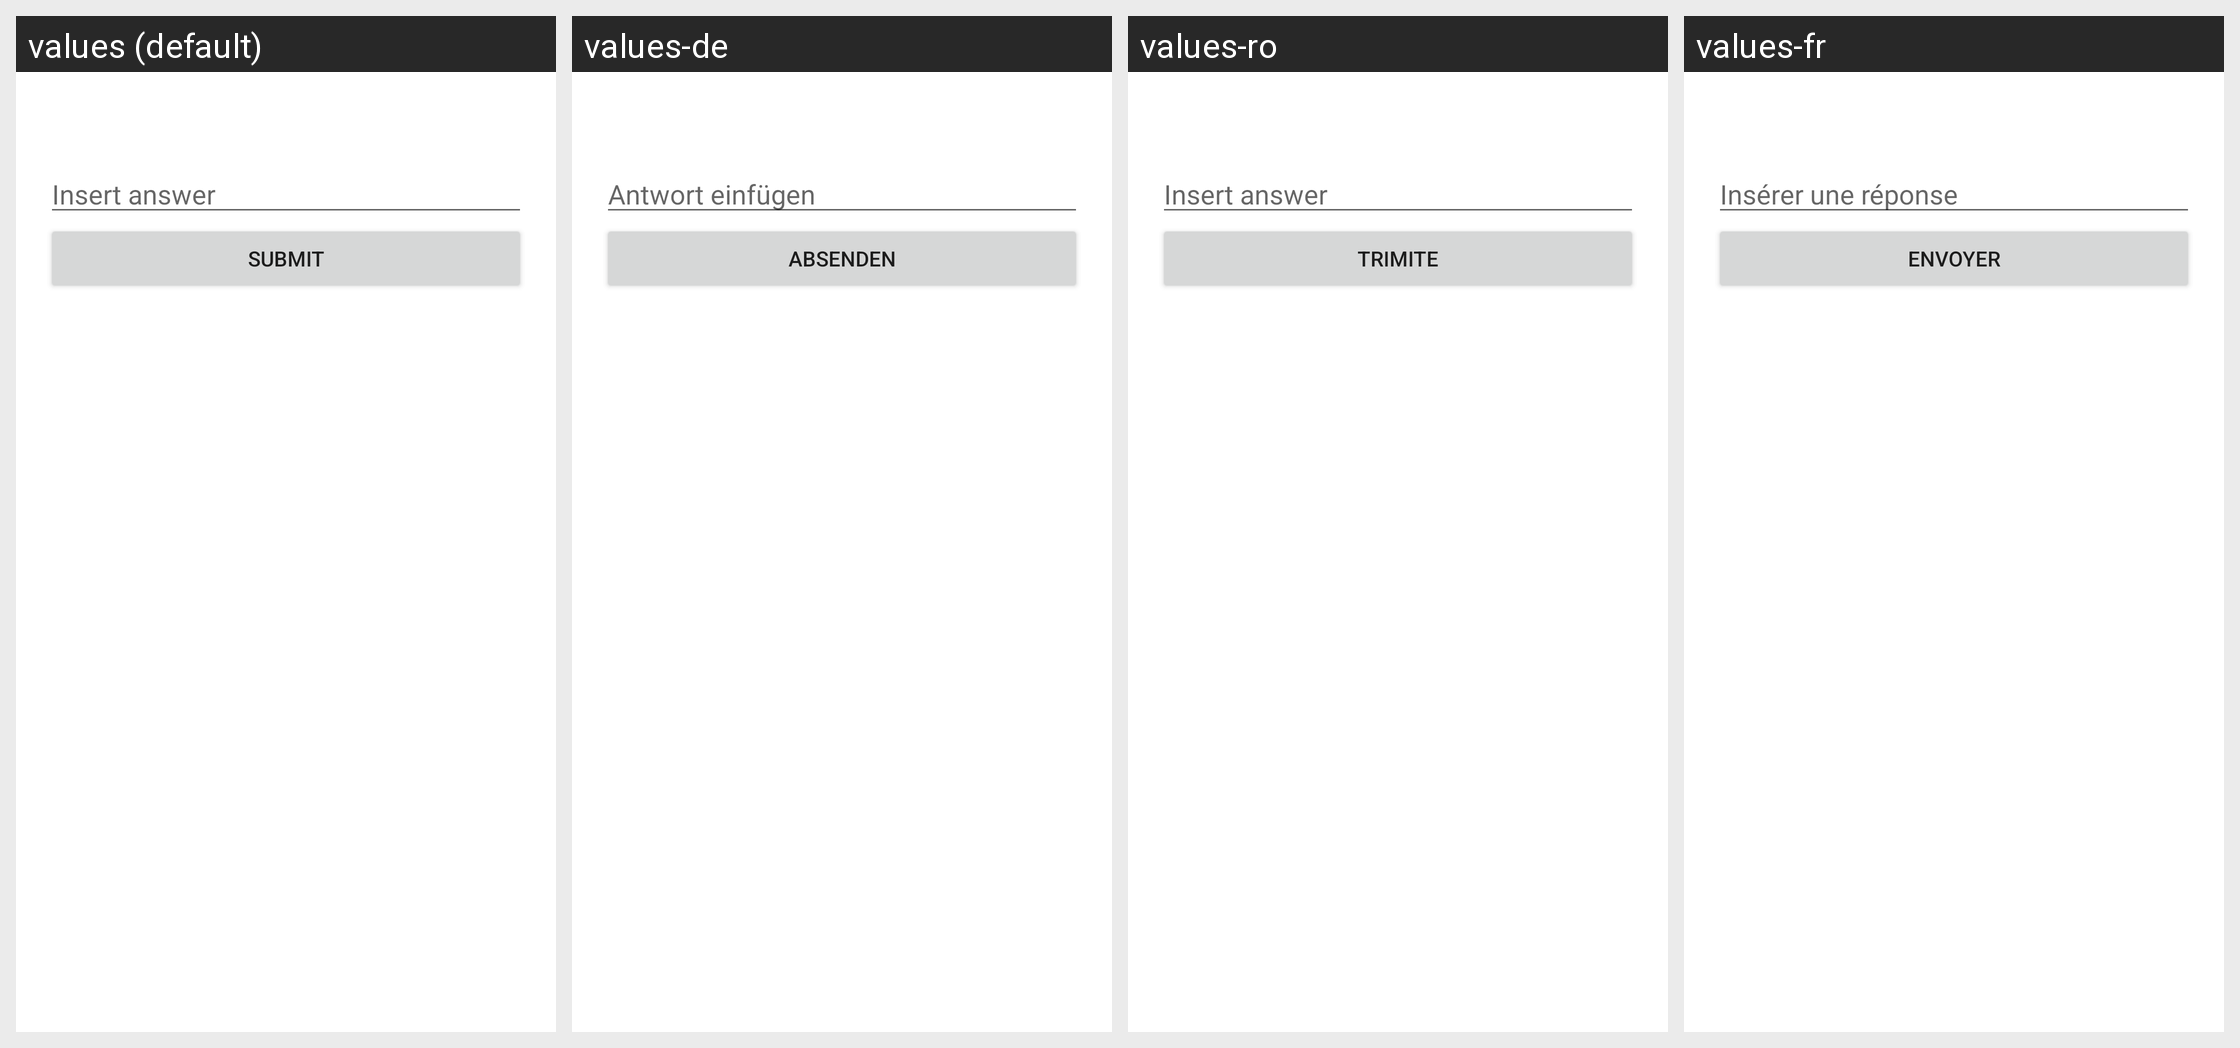

Here is an Android app screen in its default locale and in the app's own translations. Write out the translated-string differences for the strings that appear on this screen.
Android screen res/layout/fragment_questionnaire_text.xml rendered under 4 locales, left to right: values (default), values-de, values-ro, values-fr. Device: Nexus 5 (rendered at 1080×1920; each locale shown at half size, 540×960, under a caption strip naming it); theme AppTheme.
Other locales in the repository, not shown: values-el, values-es, values-hi, values-it, values-pt, values-ru, values-zh.
Strings drawn on this screen, with the default value and each locale's value (text and hints the layout hard-codes, and strings that could not be matched under every locale, appear in the picture but are not listed):

insert_answer
  values: Insert answer
  values-de: Antwort einfügen
  values-ro: Insert answer
  values-fr: Insérer une réponse

submit
  values: Submit
  values-de: Absenden
  values-ro: Trimite
  values-fr: Envoyer
